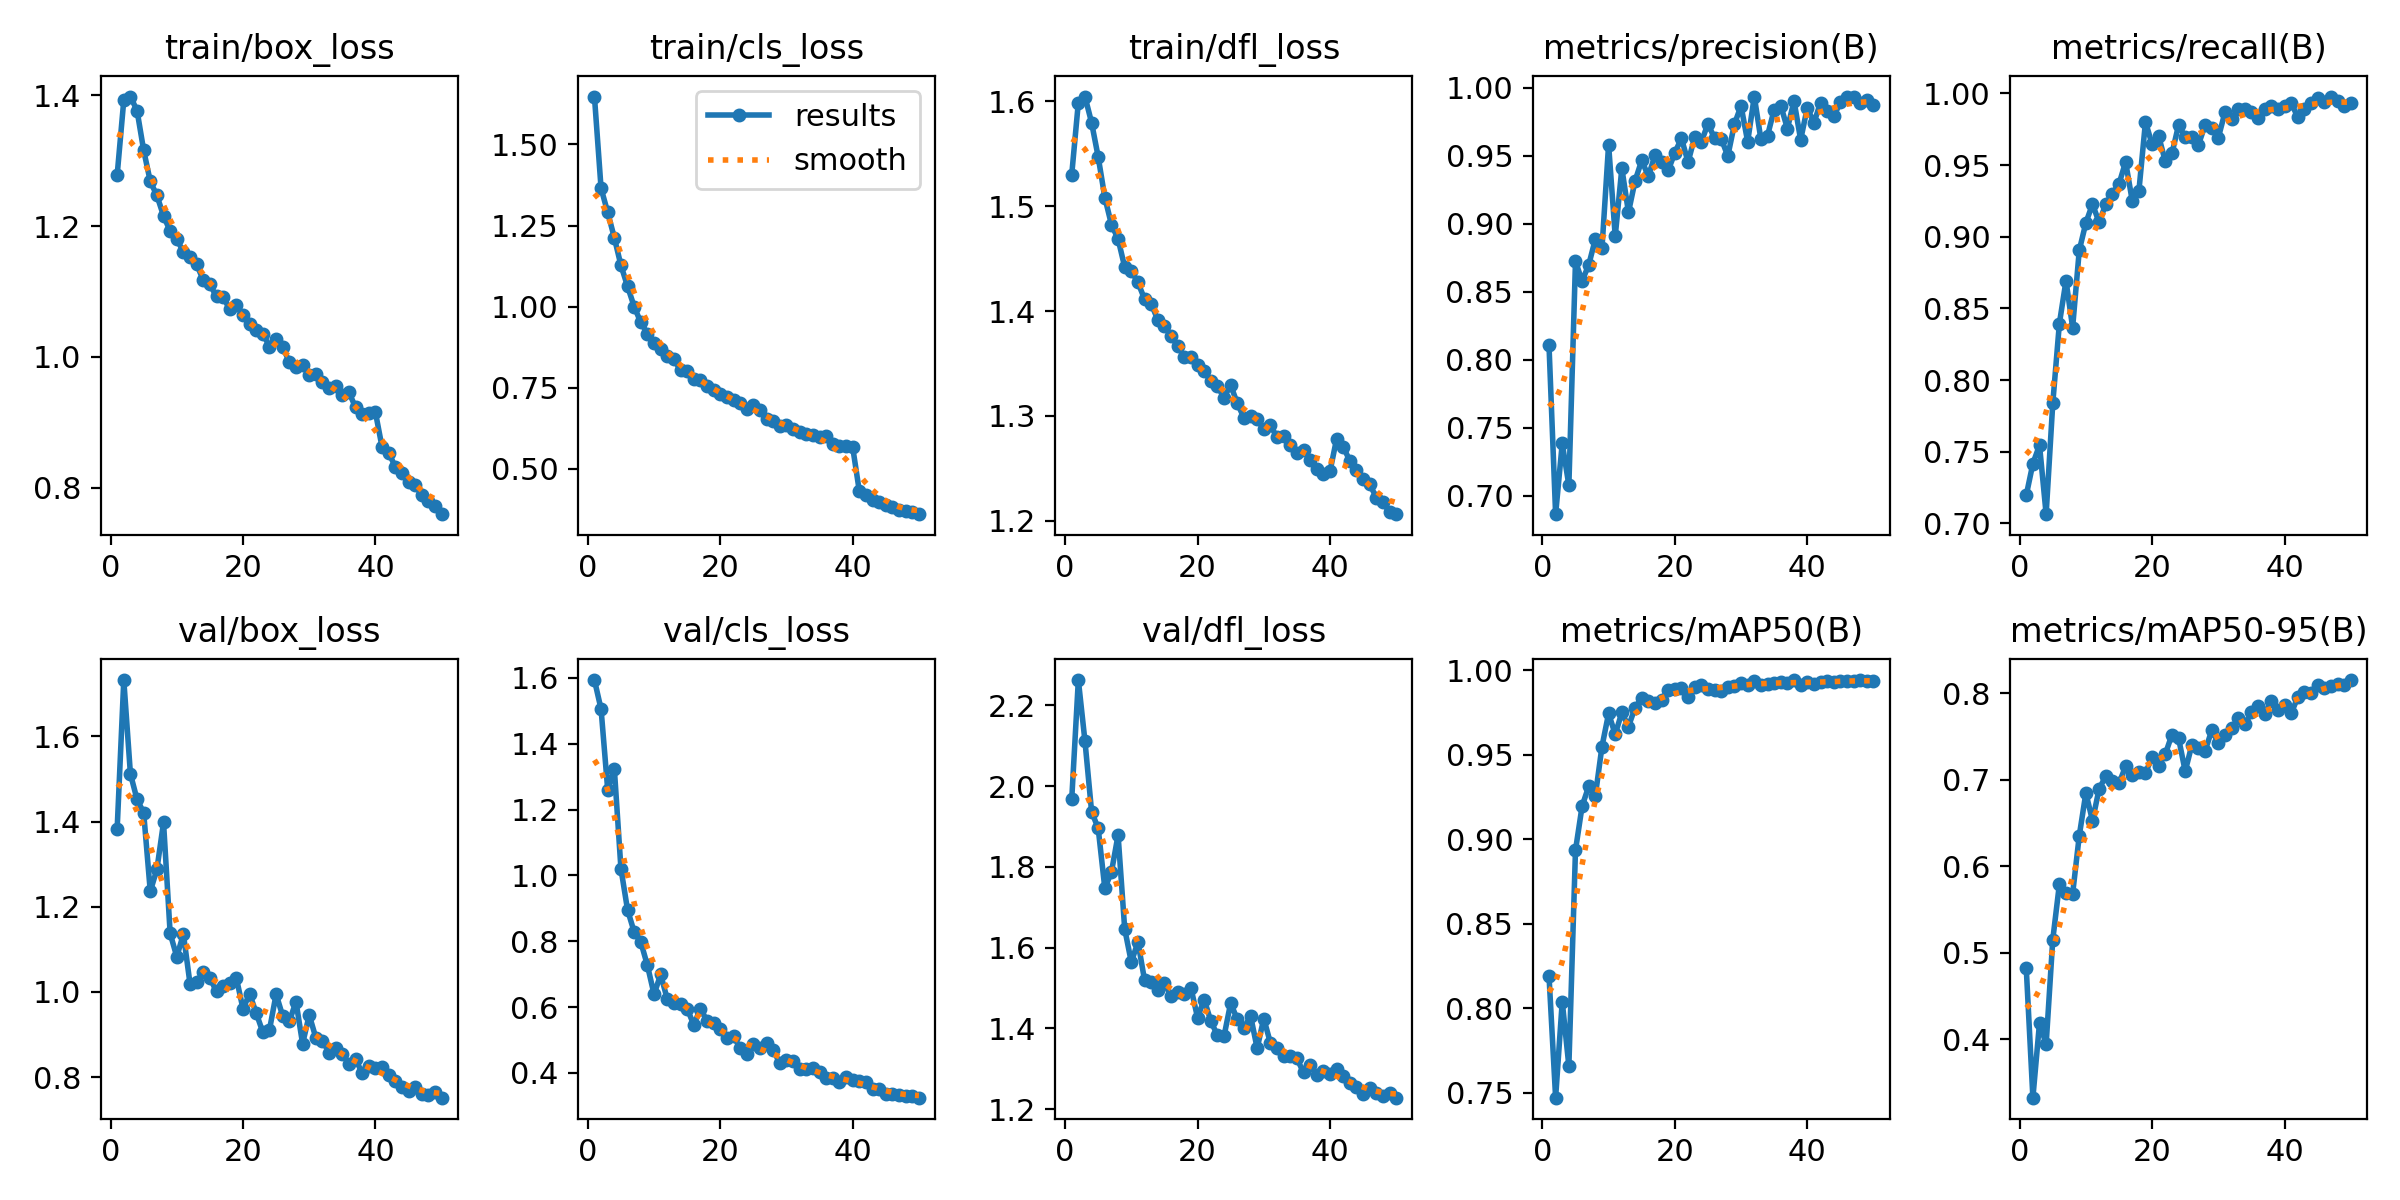

Source data for this figure (header and first rows):
epoch, time, train/box_loss, train/cls_loss, train/dfl_loss, metrics/precision(B), metrics/recall(B), metrics/mAP50(B), metrics/mAP50-95(B), val/box_loss, val/cls_loss, val/dfl_loss, lr/pg0, lr/pg1, lr/pg2
1, 608.4, 1.278, 1.648, 1.53, 0.8108, 0.7197, 0.8193, 0.4817, 1.384, 1.594, 1.967, 0.0006645, 0.0006645, 0.0006645
2, 1238, 1.393, 1.365, 1.599, 0.6865, 0.7417, 0.7472, 0.3322, 1.732, 1.505, 2.262, 0.001305, 0.001305, 0.001305
3, 1860, 1.398, 1.291, 1.604, 0.7386, 0.7545, 0.804, 0.4187, 1.512, 1.261, 2.111, 0.001919, 0.001919, 0.001919
4, 2469, 1.377, 1.213, 1.58, 0.7077, 0.7064, 0.7659, 0.394, 1.452, 1.325, 1.937, 0.001881, 0.001881, 0.001881
5, 3088, 1.316, 1.127, 1.547, 0.8723, 0.7837, 0.8935, 0.5149, 1.421, 1.021, 1.895, 0.001842, 0.001842, 0.001842
6, 3701, 1.268, 1.062, 1.508, 0.8579, 0.8394, 0.9196, 0.5792, 1.236, 0.8952, 1.747, 0.001802, 0.001802, 0.001802
7, 4300, 1.247, 0.9998, 1.482, 0.8697, 0.8693, 0.9313, 0.5686, 1.288, 0.8283, 1.787, 0.001762, 0.001762, 0.001762
8, 4916, 1.216, 0.9511, 1.469, 0.8887, 0.8366, 0.9258, 0.5681, 1.398, 0.7977, 1.879, 0.001723, 0.001723, 0.001723
9, 5530, 1.192, 0.917, 1.442, 0.8819, 0.8904, 0.9549, 0.6352, 1.138, 0.7268, 1.646, 0.001683, 0.001683, 0.001683
10, 6156, 1.18, 0.8878, 1.438, 0.9581, 0.9097, 0.9744, 0.6848, 1.083, 0.639, 1.564, 0.001644, 0.001644, 0.001644
11, 6778, 1.161, 0.8696, 1.427, 0.8908, 0.9227, 0.9621, 0.6527, 1.136, 0.6992, 1.614, 0.001604, 0.001604, 0.001604
12, 7405, 1.152, 0.8491, 1.411, 0.9407, 0.91, 0.975, 0.6896, 1.019, 0.624, 1.519, 0.001564, 0.001564, 0.001564
13, 7965, 1.142, 0.8375, 1.407, 0.9084, 0.9227, 0.9667, 0.7042, 1.023, 0.6117, 1.514, 0.001525, 0.001525, 0.001525
14, 8520, 1.117, 0.8039, 1.391, 0.9315, 0.9301, 0.9778, 0.6982, 1.047, 0.6083, 1.495, 0.001485, 0.001485, 0.001485
15, 9078, 1.111, 0.7999, 1.386, 0.9465, 0.9367, 0.9836, 0.696, 1.032, 0.5955, 1.513, 0.001446, 0.001446, 0.001446
16, 9635, 1.092, 0.7779, 1.376, 0.935, 0.9522, 0.9819, 0.7156, 1.002, 0.5462, 1.48, 0.001406, 0.001406, 0.001406
17, 10191, 1.091, 0.7728, 1.367, 0.9501, 0.9251, 0.9803, 0.7057, 1.013, 0.5955, 1.489, 0.001366, 0.001366, 0.001366
18, 10748, 1.073, 0.7565, 1.356, 0.9454, 0.9316, 0.9826, 0.7095, 1.021, 0.5583, 1.485, 0.001327, 0.001327, 0.001327
19, 11303, 1.08, 0.7427, 1.356, 0.9391, 0.9801, 0.9882, 0.7076, 1.032, 0.5513, 1.5, 0.001287, 0.001287, 0.001287
20, 11857, 1.064, 0.7307, 1.348, 0.9521, 0.9645, 0.9887, 0.727, 0.9603, 0.5335, 1.427, 0.001248, 0.001248, 0.001248
21, 12414, 1.05, 0.72, 1.343, 0.9627, 0.97, 0.9896, 0.7165, 0.9956, 0.505, 1.472, 0.001208, 0.001208, 0.001208
22, 12970, 1.041, 0.7117, 1.333, 0.9452, 0.9525, 0.984, 0.73, 0.9503, 0.5111, 1.418, 0.001168, 0.001168, 0.001168
23, 13523, 1.036, 0.7035, 1.328, 0.9636, 0.9581, 0.9903, 0.7524, 0.9052, 0.4761, 1.383, 0.001129, 0.001129, 0.001129
24, 14080, 1.016, 0.685, 1.318, 0.96, 0.9779, 0.9915, 0.7482, 0.9112, 0.4587, 1.381, 0.001089, 0.001089, 0.001089
25, 14629, 1.028, 0.6962, 1.329, 0.9734, 0.9696, 0.9889, 0.71, 0.9946, 0.4866, 1.463, 0.00105, 0.00105, 0.00105
26, 15178, 1.015, 0.6804, 1.312, 0.9627, 0.9695, 0.9886, 0.7403, 0.9434, 0.4768, 1.422, 0.00101, 0.00101, 0.00101
27, 15728, 0.9921, 0.6532, 1.298, 0.9625, 0.9641, 0.9874, 0.7368, 0.9309, 0.4925, 1.4, 0.0009704, 0.0009704, 0.0009704
28, 16278, 0.9847, 0.6459, 1.3, 0.9497, 0.9779, 0.9901, 0.7335, 0.9773, 0.4697, 1.432, 0.0009308, 0.0009308, 0.0009308
29, 16828, 0.9883, 0.6306, 1.297, 0.9732, 0.9757, 0.9906, 0.7571, 0.8783, 0.429, 1.351, 0.0008912, 0.0008912, 0.0008912
30, 17380, 0.9722, 0.6339, 1.287, 0.9865, 0.969, 0.9925, 0.7429, 0.9458, 0.4396, 1.425, 0.0008516, 0.0008516, 0.0008516
31, 17930, 0.9739, 0.6224, 1.291, 0.9602, 0.9868, 0.9911, 0.7523, 0.8924, 0.4356, 1.364, 0.000812, 0.000812, 0.000812
32, 18483, 0.9616, 0.6141, 1.279, 0.9934, 0.9823, 0.9939, 0.7594, 0.8856, 0.4126, 1.352, 0.0007724, 0.0007724, 0.0007724
33, 19035, 0.9532, 0.6083, 1.28, 0.962, 0.989, 0.991, 0.7711, 0.8575, 0.4108, 1.332, 0.0007328, 0.0007328, 0.0007328
34, 19586, 0.9552, 0.6029, 1.273, 0.9647, 0.989, 0.9919, 0.7641, 0.8687, 0.4143, 1.332, 0.0006932, 0.0006932, 0.0006932
35, 20135, 0.9423, 0.5993, 1.265, 0.9838, 0.9868, 0.9922, 0.7783, 0.8549, 0.4024, 1.326, 0.0006536, 0.0006536, 0.0006536
36, 20684, 0.9459, 0.5999, 1.268, 0.9867, 0.9831, 0.9933, 0.7851, 0.8313, 0.3844, 1.291, 0.000614, 0.000614, 0.000614
37, 21234, 0.9228, 0.5776, 1.258, 0.9699, 0.989, 0.9924, 0.7767, 0.8414, 0.3837, 1.311, 0.0005744, 0.0005744, 0.0005744
38, 21782, 0.9121, 0.5695, 1.249, 0.9902, 0.9912, 0.9942, 0.7913, 0.8101, 0.3724, 1.285, 0.0005348, 0.0005348, 0.0005348
39, 22333, 0.915, 0.5714, 1.245, 0.9616, 0.989, 0.9913, 0.7814, 0.8266, 0.3879, 1.295, 0.0004952, 0.0004952, 0.0004952
40, 22885, 0.9151, 0.5656, 1.247, 0.9852, 0.9912, 0.9931, 0.7868, 0.8213, 0.3783, 1.287, 0.0004556, 0.0004556, 0.0004556
41, 23430, 0.862, 0.4305, 1.278, 0.974, 0.9934, 0.9917, 0.7769, 0.8235, 0.3764, 1.301, 0.000416, 0.000416, 0.000416
42, 23975, 0.8535, 0.4178, 1.27, 0.9889, 0.9833, 0.9932, 0.7958, 0.8048, 0.3718, 1.283, 0.0003764, 0.0003764, 0.0003764
43, 24518, 0.8319, 0.4037, 1.257, 0.9825, 0.9894, 0.9933, 0.8014, 0.79, 0.3522, 1.265, 0.0003368, 0.0003368, 0.0003368
44, 25058, 0.8228, 0.3985, 1.248, 0.9791, 0.9934, 0.9932, 0.8011, 0.7772, 0.3508, 1.254, 0.0002972, 0.0002972, 0.0002972
45, 25598, 0.8088, 0.3893, 1.239, 0.989, 0.9968, 0.9938, 0.8099, 0.7666, 0.3367, 1.238, 0.0002576, 0.0002576, 0.0002576
46, 26166, 0.8037, 0.383, 1.235, 0.9934, 0.9942, 0.9938, 0.8065, 0.7758, 0.3367, 1.253, 0.000218, 0.000218, 0.000218
47, 26727, 0.7888, 0.3744, 1.222, 0.9932, 0.9978, 0.9936, 0.8086, 0.7602, 0.3328, 1.24, 0.0001784, 0.0001784, 0.0001784
48, 27299, 0.7795, 0.3707, 1.217, 0.989, 0.9948, 0.994, 0.8113, 0.7583, 0.331, 1.233, 0.0001388, 0.0001388, 0.0001388
49, 27961, 0.7727, 0.3668, 1.208, 0.9909, 0.9912, 0.9937, 0.8095, 0.7662, 0.331, 1.24, 9.92e-05, 9.92e-05, 9.92e-05
50, 28735, 0.7596, 0.36, 1.206, 0.9875, 0.9934, 0.9937, 0.8155, 0.7518, 0.325, 1.229, 5.96e-05, 5.96e-05, 5.96e-05
